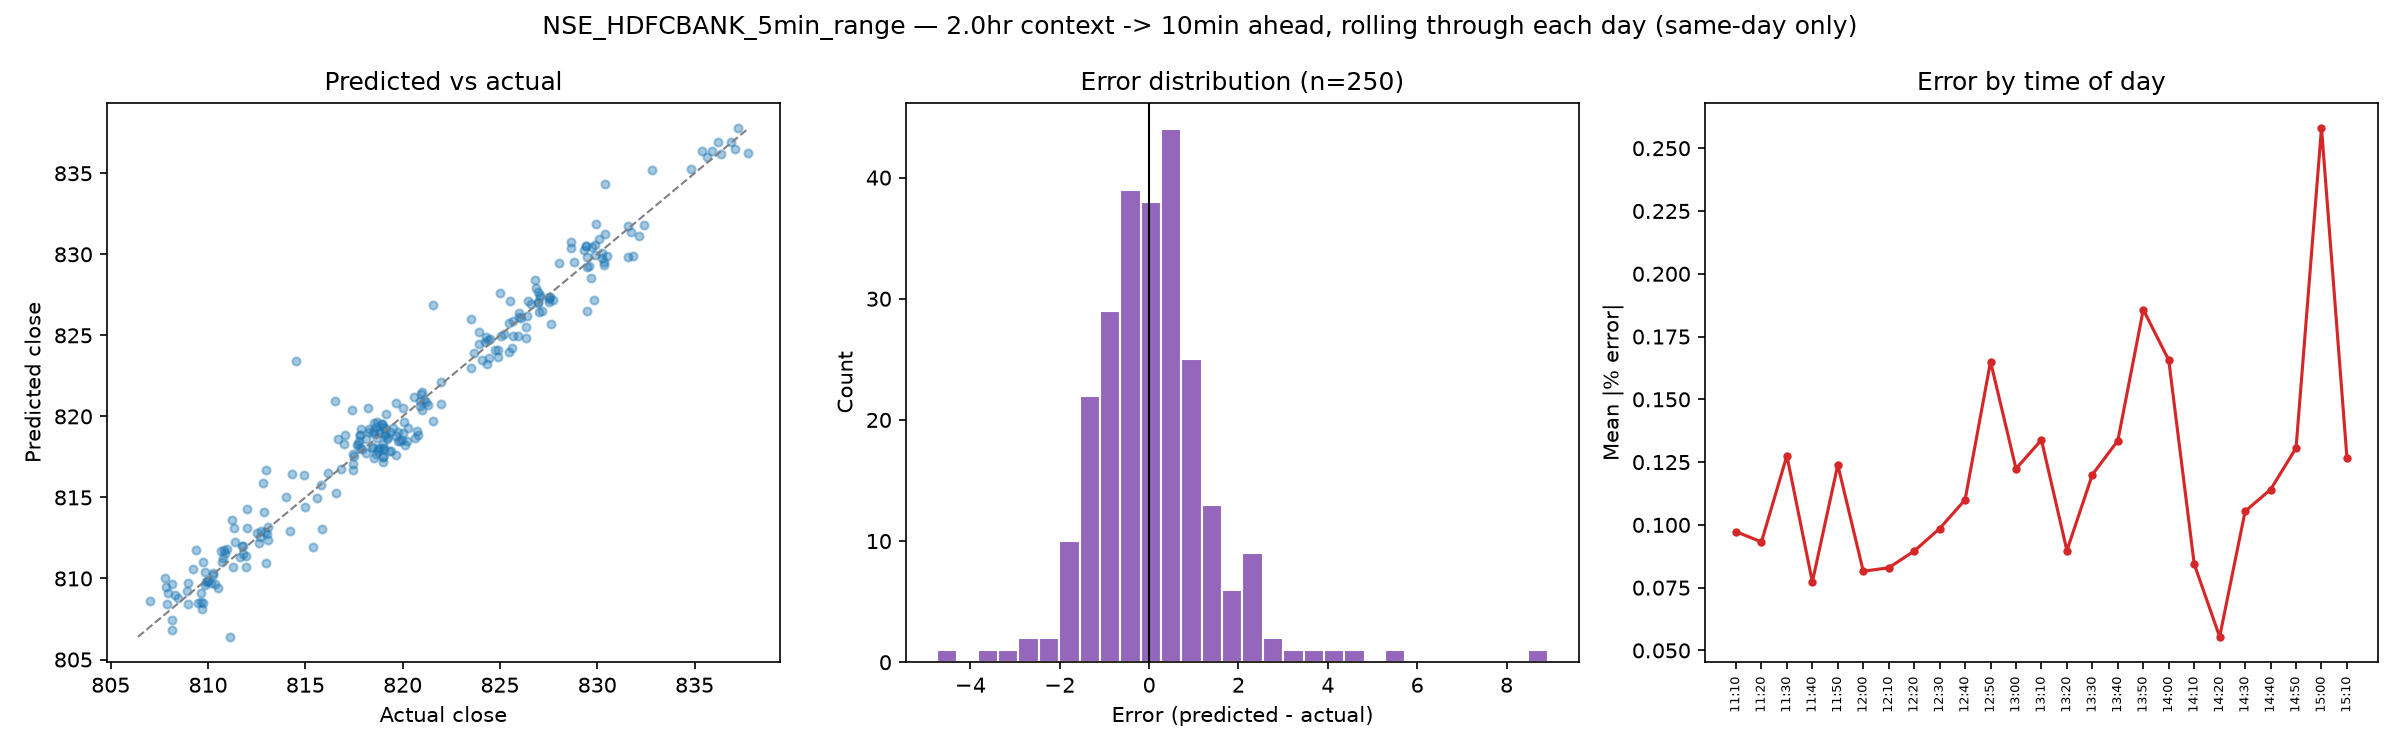

Data behind this chart, as committed beside it:
date, window_start, predict_from, predict_to, given_end_price, actual_close, predicted_close
2026-07-06, 09:15, 11:10, 11:20, 822.5, 823.5, 823
2026-07-06, 09:25, 11:20, 11:30, 823.5, 824.4, 823.2
2026-07-06, 09:35, 11:30, 11:40, 824.4, 825.5, 824
2026-07-06, 09:45, 11:40, 11:50, 825.5, 826.4, 825.5
2026-07-06, 09:55, 11:50, 12:00, 826.4, 827.6, 825.7
2026-07-06, 10:05, 12:00, 12:10, 827.6, 827.5, 827
2026-07-06, 10:15, 12:10, 12:20, 827.5, 827.5, 827.3
2026-07-06, 10:25, 12:20, 12:30, 827.5, 827.5, 827.4
2026-07-06, 10:35, 12:30, 12:40, 827.5, 827.8, 827.2
2026-07-06, 10:45, 12:40, 12:50, 827.8, 827, 827.3
2026-07-06, 10:55, 12:50, 13:00, 827, 829.9, 827.2
2026-07-06, 11:05, 13:00, 13:10, 829.9, 829.6, 829.3
2026-07-06, 11:15, 13:10, 13:20, 829.6, 829.4, 830.5
2026-07-06, 11:25, 13:20, 13:30, 829.4, 829.7, 828.5
2026-07-06, 11:35, 13:30, 13:40, 829.7, 829.5, 829.2
2026-07-06, 11:45, 13:40, 13:50, 829.5, 829.9, 830
2026-07-06, 11:55, 13:50, 14:00, 829.9, 830.5, 829.9
2026-07-06, 12:05, 14:00, 14:10, 830.5, 828.6, 830.4
2026-07-06, 12:15, 14:10, 14:20, 828.6, 829.5, 829.8
2026-07-06, 12:25, 14:20, 14:30, 829.5, 830.4, 829.5
2026-07-06, 12:35, 14:30, 14:40, 830.4, 830.2, 829.8
2026-07-06, 12:45, 14:40, 14:50, 830.2, 829.8, 830.4
2026-07-06, 12:55, 14:50, 15:00, 829.8, 829.9, 830.5
2026-07-06, 13:05, 15:00, 15:10, 829.9, 830.4, 829.4
2026-07-06, 13:15, 15:10, 15:20, 830.4, 829.4, 830.5
2026-07-07, 09:15, 11:10, 11:20, 837.5, 835.9, 836.4
2026-07-07, 09:25, 11:20, 11:30, 835.9, 836.4, 836.2
2026-07-07, 09:35, 11:30, 11:40, 836.4, 837.1, 836.5
2026-07-07, 09:45, 11:40, 11:50, 837.1, 837.8, 836.3
2026-07-07, 09:55, 11:50, 12:00, 837.8, 837.2, 837.8
2026-07-07, 10:05, 12:00, 12:10, 837.2, 836.9, 836.9
2026-07-07, 10:15, 12:10, 12:20, 836.9, 836.2, 836.9
2026-07-07, 10:25, 12:20, 12:30, 836.2, 835.6, 836
2026-07-07, 10:35, 12:30, 12:40, 835.6, 835.4, 836.4
2026-07-07, 10:45, 12:40, 12:50, 835.4, 834.8, 835.2
2026-07-07, 10:55, 12:50, 13:00, 834.8, 832.8, 835.2
2026-07-07, 11:05, 13:00, 13:10, 832.8, 830.4, 834.3
2026-07-07, 11:15, 13:10, 13:20, 830.4, 830.1, 830.9
2026-07-07, 11:25, 13:20, 13:30, 830.1, 830.2, 830.1
2026-07-07, 11:35, 13:30, 13:40, 830.2, 830.4, 831.2
2026-07-07, 11:45, 13:40, 13:50, 830.4, 828.6, 830.7
2026-07-07, 11:55, 13:50, 14:00, 828.6, 831.6, 829.8
2026-07-07, 12:05, 14:00, 14:10, 831.6, 831.9, 829.9
2026-07-07, 12:15, 14:10, 14:20, 831.9, 831.6, 831.7
2026-07-07, 12:25, 14:20, 14:30, 831.6, 831.8, 831.4
2026-07-07, 12:35, 14:30, 14:40, 831.8, 832.1, 831.1
2026-07-07, 12:45, 14:40, 14:50, 832.1, 832.4, 831.8
2026-07-07, 12:55, 14:50, 15:00, 832.4, 830, 831.9
2026-07-07, 13:05, 15:00, 15:10, 830, 829.3, 830.3
2026-07-07, 13:15, 15:10, 15:20, 829.3, 828, 829.4
2026-07-08, 09:15, 11:10, 11:20, 828.1, 826.9, 827.9
2026-07-08, 09:25, 11:20, 11:30, 826.9, 827.0, 826.4
2026-07-08, 09:35, 11:30, 11:40, 827.0, 826.5, 827.1
2026-07-08, 09:45, 11:40, 11:50, 826.5, 827, 827
2026-07-08, 09:55, 11:50, 12:00, 827, 827, 827.7
2026-07-08, 10:05, 12:00, 12:10, 827, 826.6, 826.9
2026-07-08, 10:15, 12:10, 12:20, 826.6, 827, 827.5
2026-07-08, 10:25, 12:20, 12:30, 827, 825.5, 827.1
2026-07-08, 10:35, 12:30, 12:40, 825.5, 826.4, 826.2
2026-07-08, 10:45, 12:40, 12:50, 826.4, 827, 827
... 190 more rows
